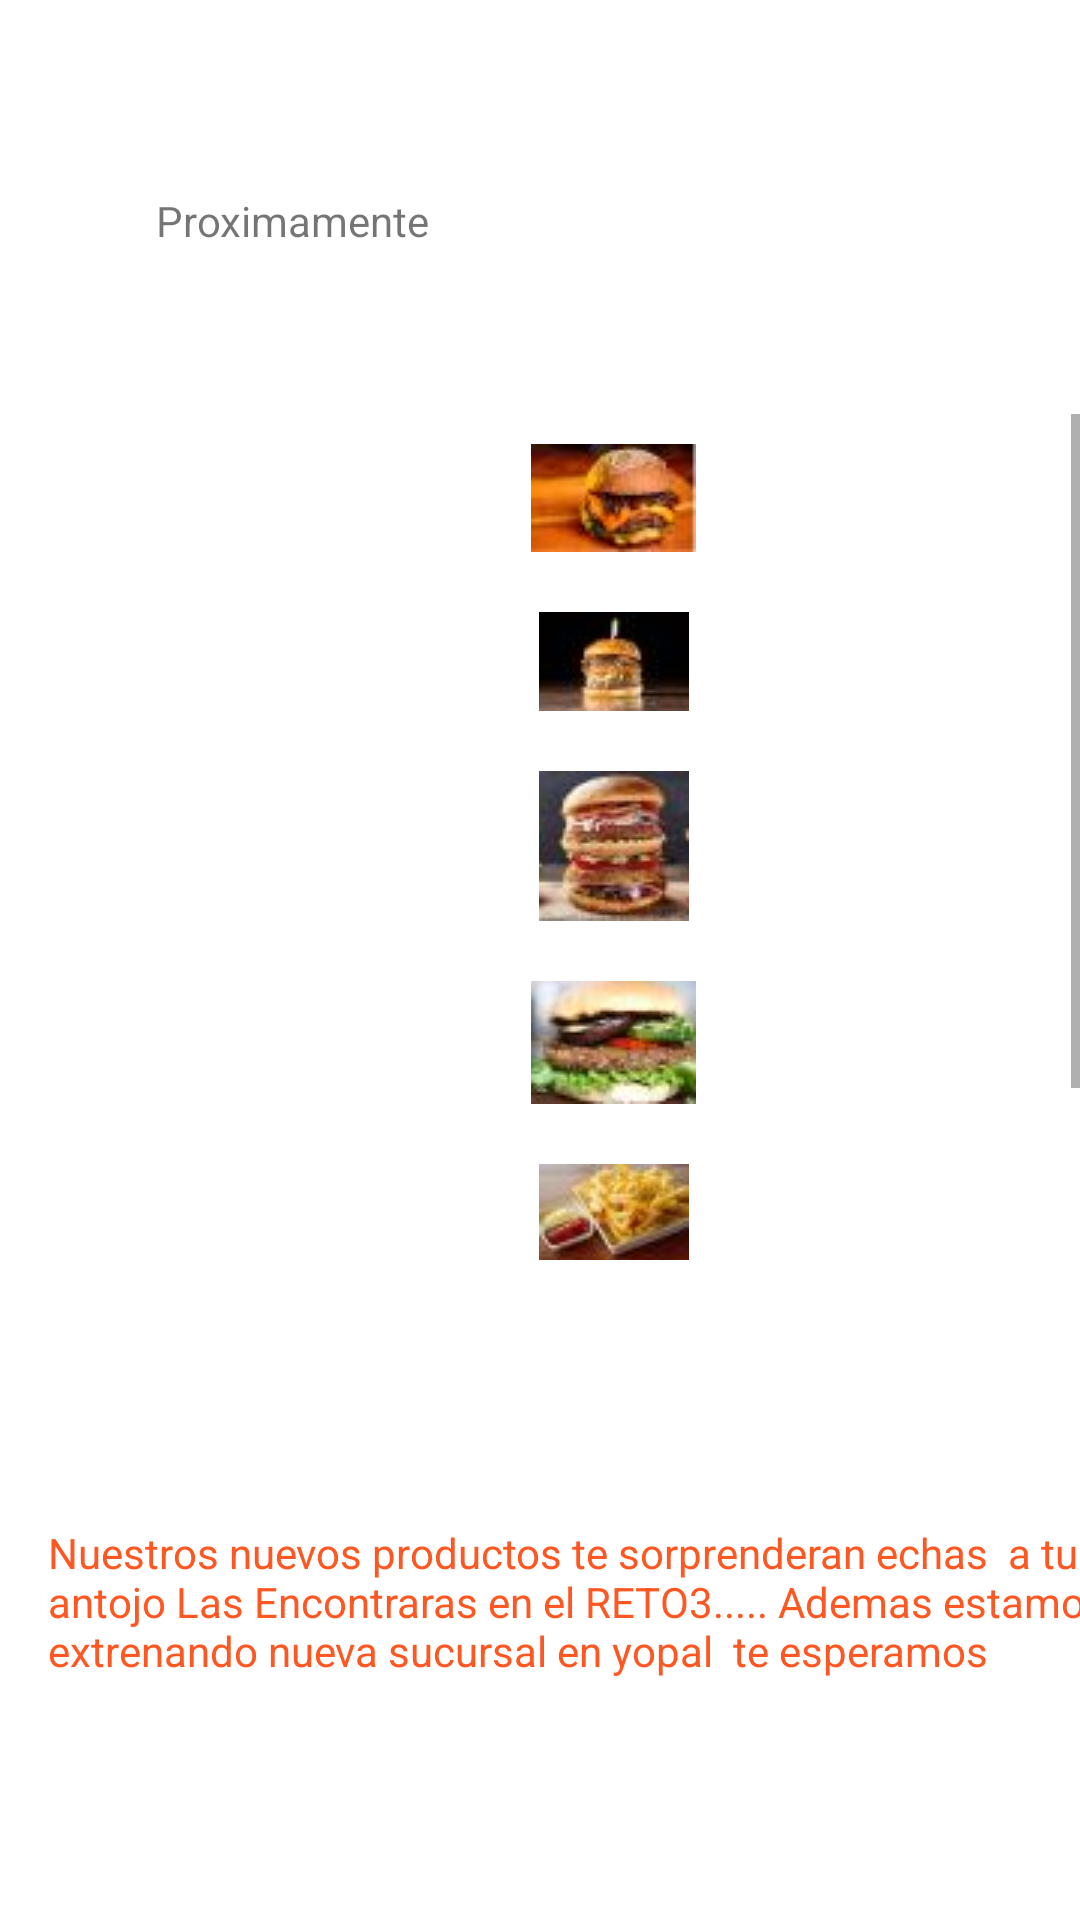

This screen was rendered from an Android layout file. Write that file and the resources it references.
<!-- AndroidManifest.xml: application theme Theme.Reto1 -->
<!-- res/layout/activity_main4.xml -->
<?xml version="1.0" encoding="utf-8"?>
<androidx.constraintlayout.widget.ConstraintLayout xmlns:android="http://schemas.android.com/apk/res/android"
    xmlns:app="http://schemas.android.com/apk/res-auto"
    xmlns:tools="http://schemas.android.com/tools"
    android:layout_width="match_parent"
    android:layout_height="match_parent"
    tools:context=".MainActivity4">

    <ScrollView
        android:layout_width="313dp"
        android:layout_height="282dp"
        android:layout_marginStart="48dp"
        android:layout_marginTop="40dp"
        app:layout_constraintStart_toStartOf="parent"
        app:layout_constraintTop_toBottomOf="@+id/textView2">

        <LinearLayout
            android:layout_width="match_parent"
            android:layout_height="match_parent"
            android:orientation="vertical">

            <ImageButton
                android:id="@+id/hamburgesa"
                android:layout_width="match_parent"
                android:layout_height="wrap_content"
                android:backgroundTint="@color/white"
                android:onClick="Seleccion"
                app:srcCompat="@drawable/hamburguesa" />

            <ImageButton
                android:id="@+id/bigHamburguesa"
                android:layout_width="match_parent"
                android:layout_height="wrap_content"
                android:backgroundTint="@color/white"
                android:onClick="Seleccion"
                app:srcCompat="@drawable/big_hamburguesa" />

            <ImageButton
                android:id="@+id/megaHamburguesa"
                android:layout_width="match_parent"
                android:layout_height="wrap_content"
                android:backgroundTint="@color/white"
                android:onClick="Seleccion"
                app:srcCompat="@drawable/mega_hamburguesa" />

            <ImageButton
                android:id="@+id/vegetarina"
                android:layout_width="match_parent"
                android:layout_height="wrap_content"
                android:backgroundTint="@color/white"
                android:onClick="Seleccion"
                app:srcCompat="@drawable/vegetariana" />

            <ImageButton
                android:id="@+id/complementos"
                android:layout_width="match_parent"
                android:layout_height="wrap_content"
                android:backgroundTint="@color/white"
                android:onClick="Seleccion"
                app:srcCompat="@drawable/complemento" />

            <ImageButton
                android:id="@+id/bebida"
                android:layout_width="match_parent"
                android:layout_height="wrap_content"
                android:backgroundTint="@color/white"
                android:onClick="Seleccion"
                app:srcCompat="@drawable/bebidas" />
        </LinearLayout>
    </ScrollView>

    <TextView
        android:id="@+id/textView5"
        android:layout_width="389dp"
        android:layout_height="67dp"
        android:layout_marginStart="16dp"
        android:layout_marginTop="508dp"
        android:text="Nuestros nuevos productos te sorprenderan echas  a tu  antojo Las Encontraras en el RETO3..... Ademas estamos extrenando nueva sucursal en yopal  te esperamos "
        android:textColor="@color/naranjadbz"
        android:textColorLink="@color/naranjadbz"
        android:textIsSelectable="false"
        android:textSize="14sp"
        app:layout_constraintStart_toStartOf="parent"
        app:layout_constraintTop_toTopOf="parent" />

    <TextView
        android:id="@+id/textView2"
        android:layout_width="302dp"
        android:layout_height="34dp"
        android:layout_marginStart="52dp"
        android:layout_marginTop="64dp"
        android:text="Proximamente"
        app:layout_constraintStart_toStartOf="parent"
        app:layout_constraintTop_toTopOf="parent" />
</androidx.constraintlayout.widget.ConstraintLayout>
<!-- resources referenced by this layout -->
<resources>
  <color name="naranjadbz">#FF5722</color>
  <color name="white">#FFFFFFFF</color>
  <!-- drawable bebidas: jpg bitmap (drawable-v24, 1254 bytes) -->
  <!-- drawable big_hamburguesa: jpg bitmap (drawable-v24, 1178 bytes) -->
  <!-- drawable complemento: jpg bitmap (drawable-v24, 1366 bytes) -->
  <!-- drawable hamburguesa: jpg bitmap (drawable-v24, 1476 bytes) -->
  <!-- drawable mega_hamburguesa: jpg bitmap (drawable-v24, 1811 bytes) -->
  <!-- drawable vegetariana: jpg bitmap (drawable-v24, 1643 bytes) -->
  <style name="Theme.Reto1" parent="Theme.MaterialComponents.DayNight.DarkActionBar">
          
          <item name="colorPrimary">@color/naranjadbz</item>
          <item name="colorPrimaryVariant">@color/amarilloprep</item>
          <item name="colorOnPrimary">@color/white</item>
          
          <item name="colorSecondary">@color/teal_200</item>
          <item name="colorSecondaryVariant">@color/teal_700</item>
          <item name="colorOnSecondary">@color/black</item>
          
          <item name="android:statusBarColor" tools:targetApi="l">?attr/colorPrimaryVariant</item>
          
      </style>
  <color name="amarilloprep">#FFA000</color>
  <color name="teal_200">#FF03DAC5</color>
  <color name="teal_700">#FF018786</color>
  <color name="black">#FF000000</color>
</resources>
